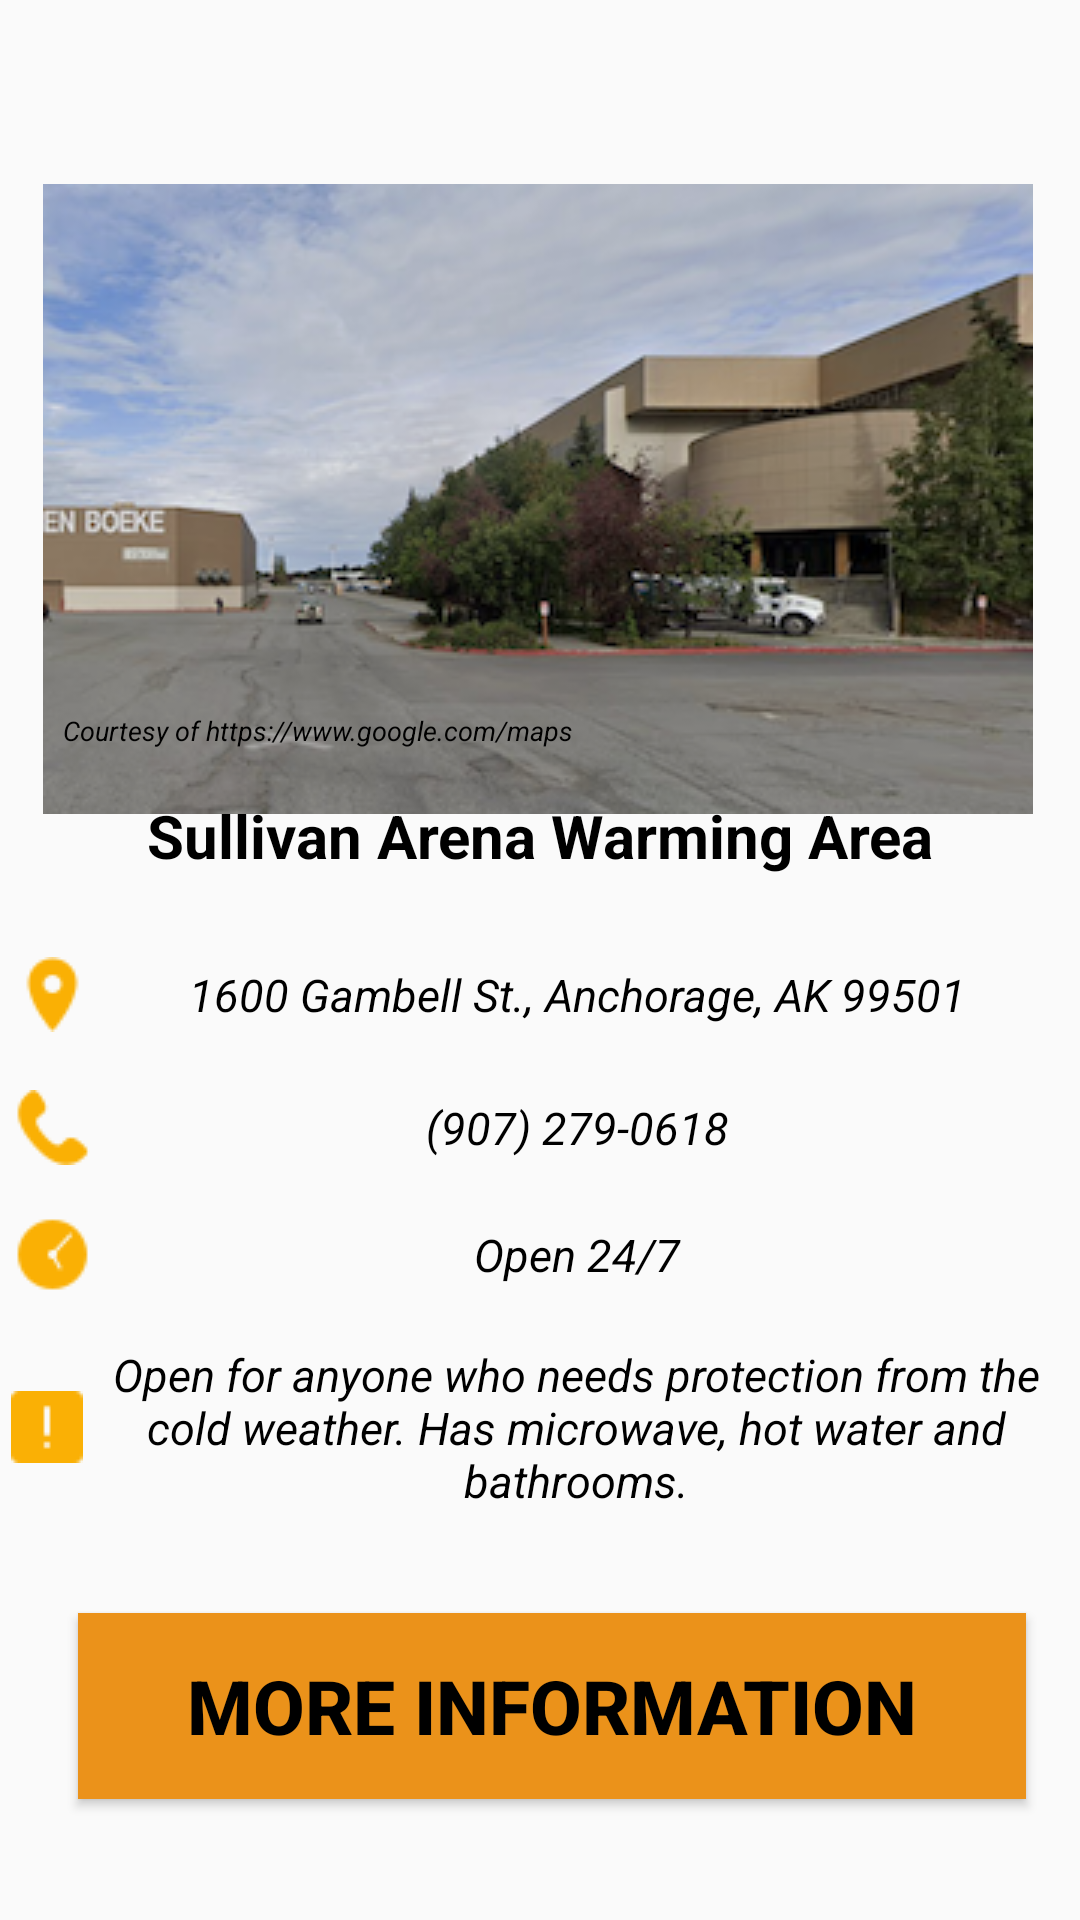

Android layout source for this screen:
<!-- AndroidManifest.xml: activity theme statusBar -->
<!-- res/layout/sullivan_arena_warming_area.xml -->
<?xml version="1.0" encoding="utf-8"?>
<androidx.constraintlayout.widget.ConstraintLayout xmlns:android="http://schemas.android.com/apk/res/android"
    xmlns:app="http://schemas.android.com/apk/res-auto"
    xmlns:tools="http://schemas.android.com/tools"
    android:layout_width="match_parent"
    android:layout_height="match_parent"
    tools:context=".Home.Shelter.SullivanArenaWarmingAreaActivity">

    <ImageView
        android:id="@+id/Sullivan_Arena_WarmingArea_ImageView"
        android:layout_width="330dp"
        android:layout_height="210dp"
        android:src="@drawable/picture1_1"
        android:visibility="visible"
        app:layout_constraintBottom_toBottomOf="parent"
        app:layout_constraintHorizontal_bias="0.483"
        app:layout_constraintLeft_toLeftOf="parent"
        app:layout_constraintRight_toRightOf="parent"
        app:layout_constraintTop_toTopOf="parent"
        app:layout_constraintVertical_bias="0.143"
        tools:ignore="MissingConstraints" />

    <TextView
        android:layout_width="300dp"
        android:layout_height="30dp"
        android:text="Courtesy of https://www.google.com/maps"
        android:textColor="#000000"
        android:textSize="9sp"
        android:textStyle="italic"
        app:layout_constraintBottom_toBottomOf="parent"
        app:layout_constraintHorizontal_bias="0.351"
        app:layout_constraintLeft_toLeftOf="parent"
        app:layout_constraintRight_toRightOf="parent"
        app:layout_constraintTop_toTopOf="parent"
        app:layout_constraintVertical_bias="0.389"
        tools:ignore="MissingConstraints" />

    <TextView
        android:id="@+id/textView_Sullivan_Arena_WarmingArea_map"
        android:layout_width="350dp"
        android:layout_height="30dp"
        android:drawableLeft="@drawable/icon_map"
        android:gravity="center"
        android:text="@string/home_Shelter_Sullivan_Arena_Warming_Area_location"
        android:textColor="#000000"
        android:textSize="15sp"
        android:textStyle="italic"
        app:layout_constraintBottom_toBottomOf="parent"
        app:layout_constraintHorizontal_bias="0.491"
        app:layout_constraintLeft_toLeftOf="parent"
        app:layout_constraintRight_toRightOf="parent"
        app:layout_constraintTop_toTopOf="parent"
        app:layout_constraintVertical_bias="0.519"
        tools:ignore="MissingConstraints" />

    <TextView
        android:id="@+id/textView_Sullivan_Arena_WarmingArea"
        android:layout_width="350dp"
        android:layout_height="30dp"
        android:gravity="center"
        android:text="@string/home_Shelter_Sullivan_Arena_Warming_Area_title"
        android:textColor="#000000"
        android:textSize="20sp"
        android:textStyle="bold"
        app:layout_constraintBottom_toBottomOf="parent"
        app:layout_constraintHorizontal_bias="0.491"
        app:layout_constraintLeft_toLeftOf="parent"
        app:layout_constraintRight_toRightOf="parent"
        app:layout_constraintTop_toTopOf="parent"
        app:layout_constraintVertical_bias="0.432"
        tools:ignore="MissingConstraints" />

    <TextView
        android:id="@+id/textView_Sullivan_Arena_WarmingArea_phone"
        android:layout_width="350dp"
        android:layout_height="30dp"
        android:drawableLeft="@drawable/icon_phone"
        android:gravity="center"
        android:text="@string/home_Shelter_Sullivan_Arena_Warming_Area_phone"
        android:textColor="#000000"
        android:textSize="15sp"
        android:textStyle="italic"
        app:layout_constraintBottom_toBottomOf="parent"
        app:layout_constraintHorizontal_bias="0.491"
        app:layout_constraintLeft_toLeftOf="parent"
        app:layout_constraintRight_toRightOf="parent"
        app:layout_constraintTop_toTopOf="parent"
        app:layout_constraintVertical_bias="0.592"
        tools:ignore="MissingConstraints" />

    <TextView
        android:id="@+id/textView_Sullivan_Arena_WarmingArea_time"
        android:layout_width="350dp"
        android:layout_height="30dp"
        android:drawableLeft="@drawable/icon_time"
        android:gravity="center"
        android:text="@string/home_Shelter_Sullivan_Arena_Warming_Area_time"
        android:textColor="#000000"
        android:textSize="15sp"
        android:textStyle="italic"
        app:layout_constraintBottom_toBottomOf="parent"
        app:layout_constraintHorizontal_bias="0.491"
        app:layout_constraintLeft_toLeftOf="parent"
        app:layout_constraintRight_toRightOf="parent"
        app:layout_constraintTop_toTopOf="parent"
        app:layout_constraintVertical_bias="0.661"
        tools:ignore="MissingConstraints" />

    <TextView
        android:id="@+id/information"
        android:layout_width="353dp"
        android:layout_height="71dp"
        android:drawableLeft="@drawable/exclamation_icon_shelter"
        android:gravity="center"
        android:text="@string/home_Shelter_Sullivan_Arena_Warming_Area_information"
        android:textColor="#000000"
        android:textSize="15sp"
        android:textStyle="italic"
        app:layout_constraintBottom_toBottomOf="parent"
        app:layout_constraintLeft_toLeftOf="parent"
        app:layout_constraintRight_toRightOf="parent"
        app:layout_constraintTop_toTopOf="parent"
        app:layout_constraintVertical_bias="0.774"
        tools:ignore="MissingConstraints" />

    <Button
        android:id="@+id/Link_Button_Sullivan_Arena_WarmingArea"
        android:layout_width="316dp"
        android:layout_height="62dp"
        android:layout_gravity="center"
        android:background="@drawable/home_button_shape"
        android:text="@string/home_Shelter_Sullivan_Arena_Warming_Area_button"
        android:textColor="#000000"
        android:textSize="25sp"
        android:textStyle="bold"
        app:layout_constraintBottom_toBottomOf="parent"
        app:layout_constraintHorizontal_bias="0.588"
        app:layout_constraintLeft_toLeftOf="parent"
        app:layout_constraintRight_toRightOf="parent"
        app:layout_constraintTop_toTopOf="parent"
        app:layout_constraintVertical_bias="0.93"
        tools:ignore="MissingConstraints" />

</androidx.constraintlayout.widget.ConstraintLayout>
<!-- resources referenced by this layout -->
<resources>
  <!-- drawable exclamation_icon_shelter: png bitmap (drawable-v24, 204 bytes) -->
  <!-- drawable home_button_shape (drawable) -->
  <?xml version="1.0" encoding="utf-8"?>
  <shape xmlns:android="http://schemas.android.com/apk/res/android"
      android:shape="rectangle">
  
      <solid android:color="#EB921A"/>
  
  </shape>
  <!-- drawable icon_map: png bitmap (drawable-v24, 477 bytes) -->
  <!-- drawable icon_phone: png bitmap (drawable-v24, 523 bytes) -->
  <!-- drawable icon_time: png bitmap (drawable-v24, 521 bytes) -->
  <!-- drawable picture1_1: png bitmap (drawable, 129211 bytes) -->
  <string name="home_Shelter_Sullivan_Arena_Warming_Area_button">More Information</string>
  <string name="home_Shelter_Sullivan_Arena_Warming_Area_information">Open for anyone who needs protection from the cold weather. Has microwave, hot water and bathrooms.</string>
  <string name="home_Shelter_Sullivan_Arena_Warming_Area_location">1600 Gambell St., Anchorage, AK 99501</string>
  <string name="home_Shelter_Sullivan_Arena_Warming_Area_phone">(907) 279-0618</string>
  <string name="home_Shelter_Sullivan_Arena_Warming_Area_time">Open 24/7</string>
  <string name="home_Shelter_Sullivan_Arena_Warming_Area_title">Sullivan Arena Warming Area</string>
  <style name="statusBar" parent="Theme.AppCompat.Light.NoActionBar">
          <item name="android:statusBarColor">@color/bottom_nav_icon_color</item>
      </style>
  <color name="bottom_nav_icon_color">#FFEB921A</color>
</resources>
